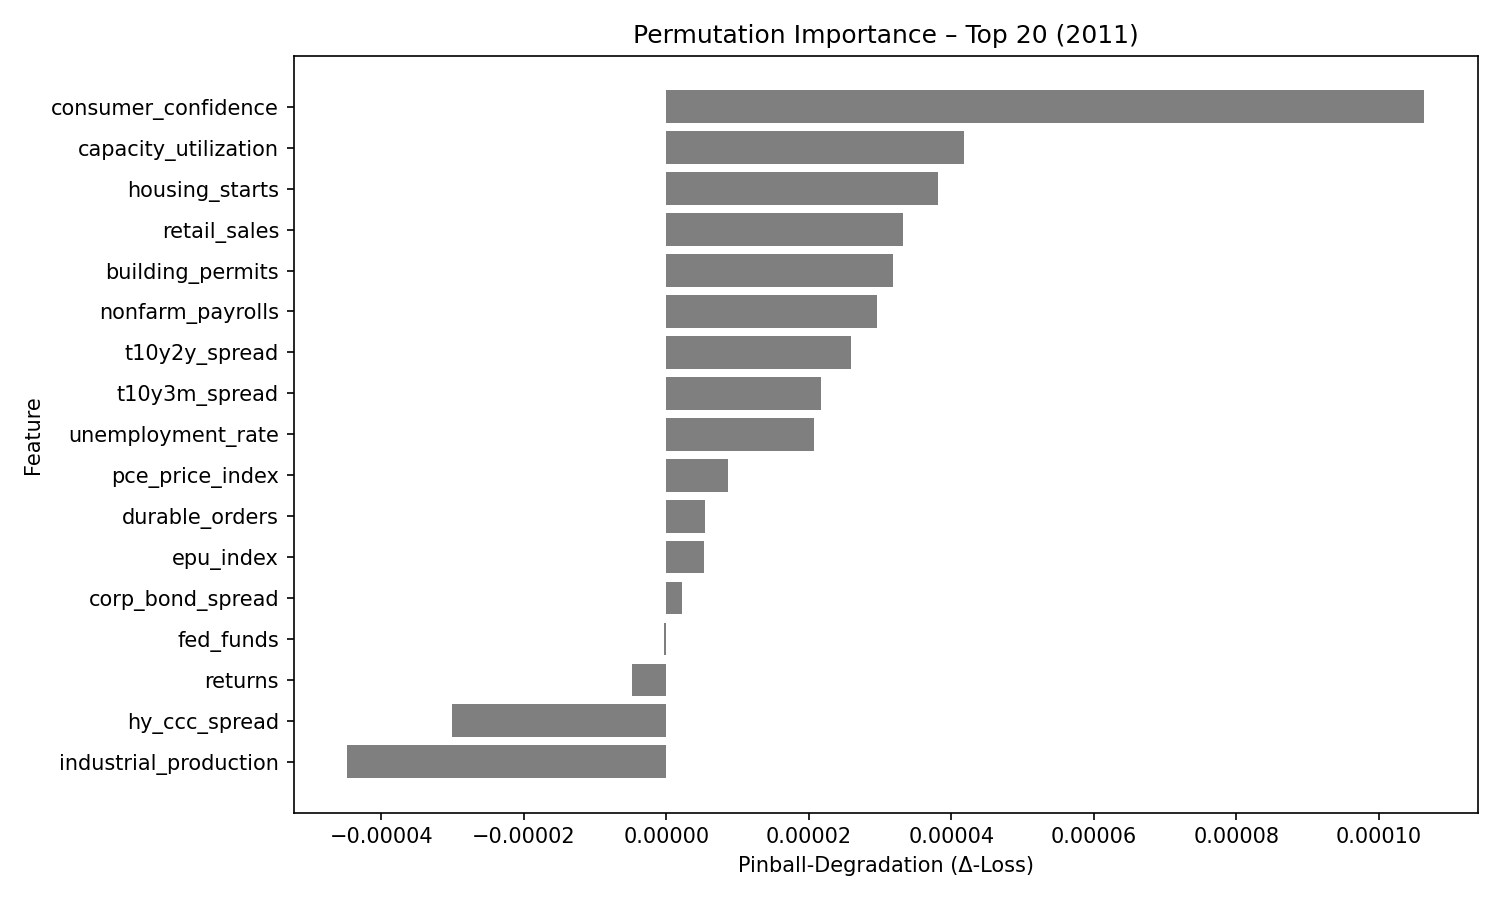

The data file committed next to this chart (first rows):
feature, pinball_degradation
consumer_confidence, 0.0001063
capacity_utilization, 4.178239e-05
housing_starts, 3.8069207e-05
retail_sales, 3.325194e-05
building_permits, 3.1763222e-05
nonfarm_payrolls, 2.9563904e-05
t10y2y_spread, 2.5870278e-05
t10y3m_spread, 2.1647662e-05
unemployment_rate, 2.0682812e-05
pce_price_index, 8.638948e-06
durable_orders, 5.3592958e-06
epu_index, 5.347654e-06
corp_bond_spread, 2.188608e-06
fed_funds, -3.2735988e-07
returns, -4.8591755e-06
hy_ccc_spread, -3.0139927e-05
industrial_production, -4.4746324e-05
